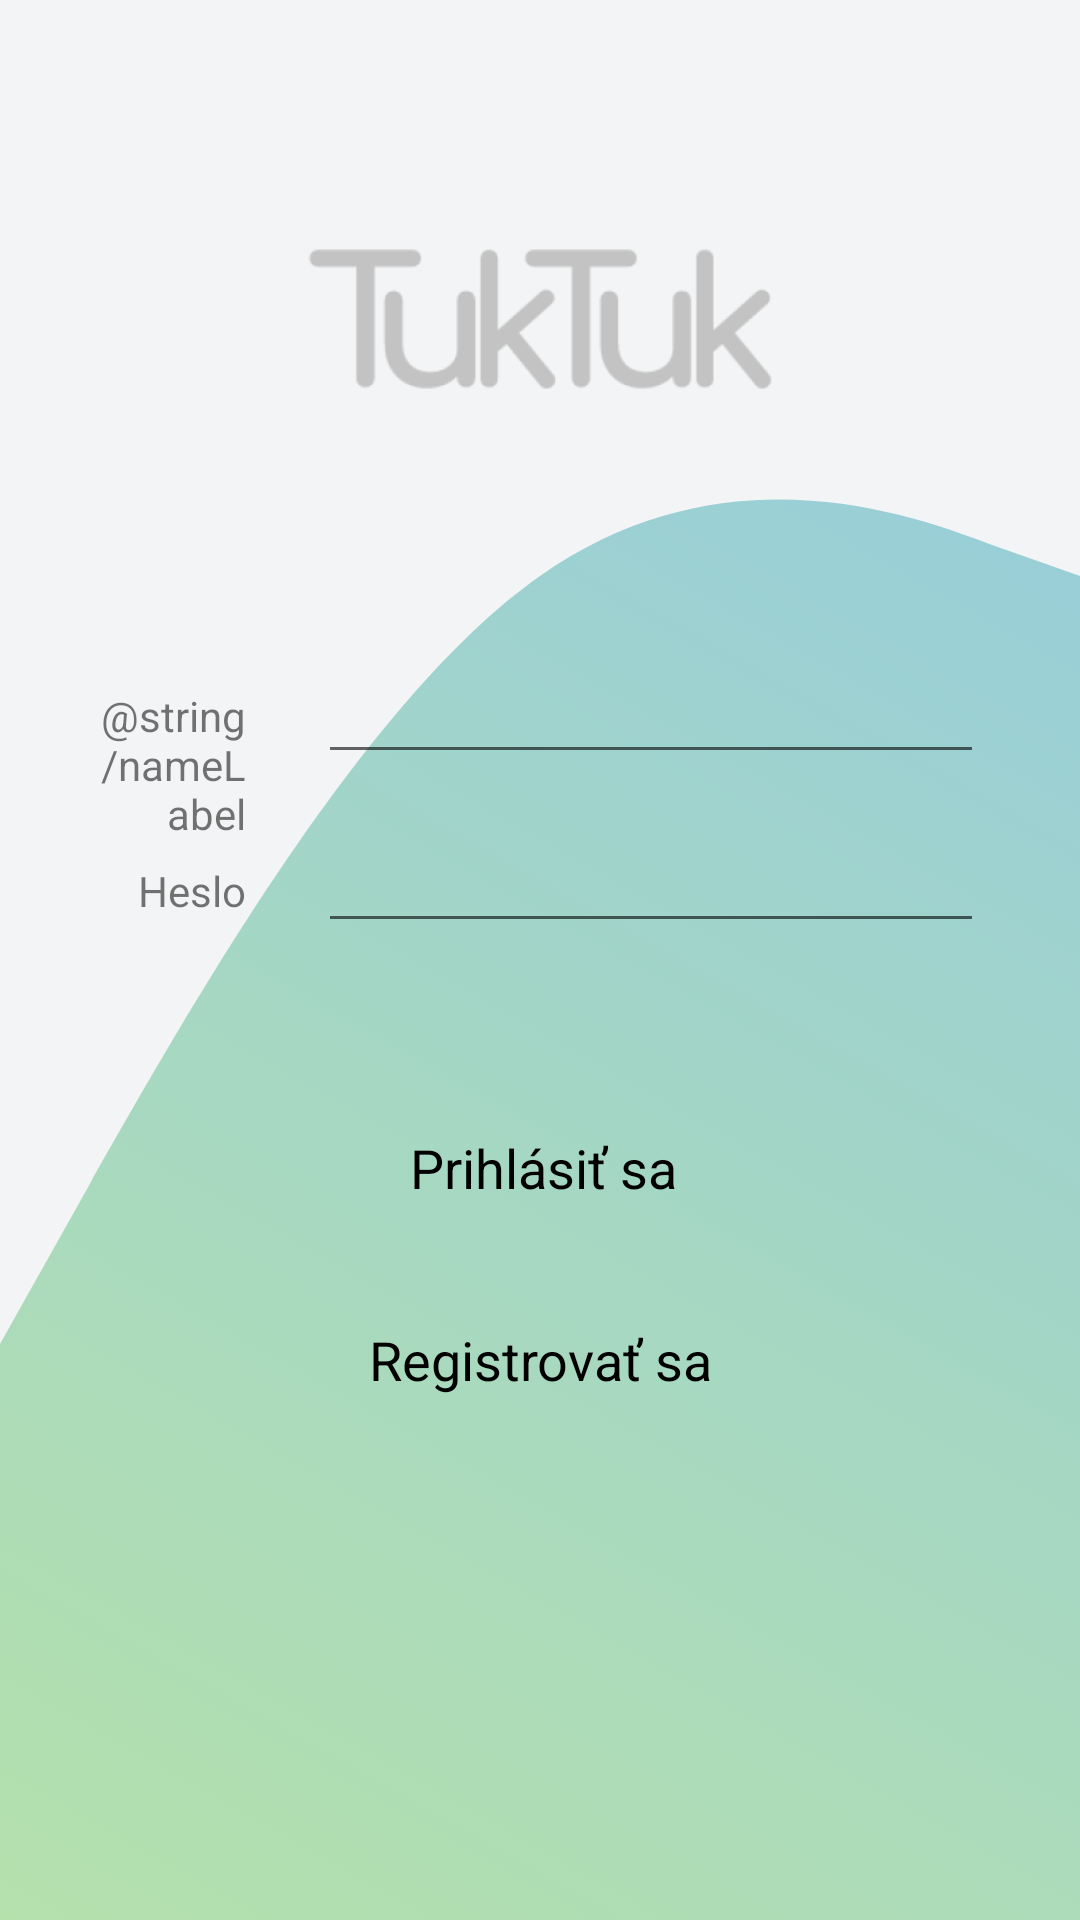

Android layout source for this screen:
<!-- AndroidManifest.xml: application theme AppTheme -->
<!-- res/layout/fragment_login.xml -->
<?xml version="1.0" encoding="utf-8"?>
<layout xmlns:android="http://schemas.android.com/apk/res/android"
    xmlns:app="http://schemas.android.com/apk/res-auto"
    xmlns:tools="http://schemas.android.com/tools"
    >

    <data>
        <variable
            name="loginViewModel"
            type="com.example.tuktuk.login.LoginViewModel" />
    </data>

    <FrameLayout
        android:layout_width="match_parent"
        android:layout_height="match_parent"

        tools:context="com.example.tuktuk.login.LoginFragment"
        android:id="@+id/login_layout"
        android:background="@drawable/gradient_animation">

        

        <androidx.constraintlayout.widget.ConstraintLayout
            android:layout_width="match_parent"
            android:layout_height="match_parent"
            android:background="@drawable/ic_wave_4">

            <TextView
                android:id="@+id/messageLogin"
                android:layout_width="0dp"
                android:layout_height="wrap_content"
                android:layout_marginStart="16dp"
                android:layout_marginTop="16dp"
                android:layout_marginEnd="16dp"
                android:textAlignment="center"
                android:textAppearance="@style/TextAppearance.AppCompat.Small"
                android:textColor="#F44336"
                app:layout_constraintBottom_toTopOf="@+id/loginButton"
                app:layout_constraintEnd_toEndOf="parent"
                app:layout_constraintStart_toStartOf="parent"
                app:layout_constraintTop_toBottomOf="@+id/passwordLoginInput"
                tools:visibility="gone" />

            <TextView
                android:id="@+id/password"
                android:layout_width="50dp"
                android:layout_height="wrap_content"
                android:layout_marginStart="32dp"
                android:layout_marginEnd="16dp"
                android:shadowColor="#FFFFFF"
                android:text="@string/password"
                android:textAlignment="textEnd"
                android:textSize="14sp"
                app:layout_constraintBaseline_toBaselineOf="@+id/passwordLoginInput"
                app:layout_constraintEnd_toStartOf="@+id/passwordLoginInput"
                app:layout_constraintStart_toStartOf="parent" />

            <TextView
                android:id="@+id/email"
                android:layout_width="50dp"
                android:layout_height="wrap_content"
                android:layout_marginStart="32dp"
                android:layout_marginEnd="16dp"
                android:text="@string/nameLabel"
                android:textAlignment="textEnd"
                android:textSize="14sp"
                app:layout_constraintBaseline_toBaselineOf="@+id/nameLoginInput"
                app:layout_constraintEnd_toStartOf="@+id/nameLoginInput"
                app:layout_constraintStart_toStartOf="parent" />

            <TextView
                android:id="@+id/inputResponse"
                android:layout_width="272dp"
                android:layout_height="23dp"
                android:text="@{loginViewModel.inputResponse}"
                android:textAlignment="viewStart"
                android:textColor="?attr/colorError"
                app:layout_constraintBottom_toTopOf="@+id/passwordLoginInput"
                app:layout_constraintEnd_toEndOf="@+id/passwordLoginInput"
                app:layout_constraintStart_toStartOf="@+id/passwordLoginInput"
                app:layout_constraintTop_toBottomOf="@+id/passwordLoginInput"
                app:layout_constraintVertical_bias="0.0" />

            <Button
                android:id="@+id/loginButton"
                style="@android:style/Widget.Holo.Button.Borderless"
                android:layout_width="172dp"
                android:layout_height="48dp"
                android:layout_marginStart="163dp"
                android:layout_marginTop="16dp"
                android:layout_marginEnd="163dp"
                android:shadowColor="#FFFFFF"
                android:text="@string/logIn"
                android:textColor="#000000"
                app:layout_constraintBottom_toTopOf="@+id/toRegistrationButton"
                app:layout_constraintEnd_toEndOf="parent"
                app:layout_constraintHorizontal_bias="0.494"
                app:layout_constraintStart_toStartOf="parent"
                app:layout_constraintTop_toBottomOf="@+id/messageLogin" />

            <EditText
                android:id="@+id/passwordLoginInput"
                android:layout_width="0dp"
                android:layout_height="wrap_content"
                android:layout_marginStart="8dp"
                android:layout_marginEnd="32dp"
                android:ems="10"
                android:importantForAutofill="no"
                android:inputType="textPassword"
                android:textColorHighlight="#000000"
                android:textColorLink="#000000"
                app:layout_constraintBottom_toTopOf="@+id/messageLogin"
                app:layout_constraintEnd_toEndOf="parent"
                app:layout_constraintStart_toEndOf="@+id/password"
                app:layout_constraintTop_toBottomOf="@+id/nameLoginInput" />

            <EditText
                android:id="@+id/nameLoginInput"
                android:layout_width="0dp"
                android:layout_height="45dp"
                android:layout_marginStart="8dp"
                android:layout_marginTop="250dp"
                android:layout_marginEnd="32dp"
                android:layout_marginBottom="15dp"
                android:ems="10"
                android:importantForAutofill="no"
                android:inputType="textEmailAddress"
                android:textColorHighlight="#000000"
                android:textColorLink="#000000"
                app:layout_constraintBottom_toTopOf="@+id/passwordLoginInput"
                app:layout_constraintEnd_toEndOf="parent"
                app:layout_constraintStart_toEndOf="@+id/email"
                app:layout_constraintTop_toTopOf="parent"
                app:layout_constraintVertical_bias="0.75" />

            <Button
                android:id="@+id/toRegistrationButton"
                style="@android:style/Widget.Holo.Button.Borderless"
                android:layout_width="172dp"
                android:layout_height="48dp"
                android:layout_marginStart="163dp"
                android:layout_marginTop="16dp"
                android:layout_marginEnd="163dp"
                android:layout_marginBottom="200dp"
                android:text="@string/registration"
                android:textColor="#000000"
                app:layout_constraintBottom_toBottomOf="parent"
                app:layout_constraintEnd_toEndOf="parent"
                app:layout_constraintStart_toStartOf="parent"
                app:layout_constraintTop_toBottomOf="@+id/loginButton" />

            <ImageView
                android:id="@+id/imageView"
                android:layout_width="356dp"
                android:layout_height="170dp"
                android:layout_marginStart="32dp"
                android:layout_marginEnd="32dp"
                app:layout_constraintBottom_toTopOf="@+id/nameLoginInput"
                app:layout_constraintEnd_toEndOf="parent"
                app:layout_constraintStart_toStartOf="parent"
                app:layout_constraintTop_toTopOf="parent"
                app:srcCompat="@drawable/tuktuk_title" />

        </androidx.constraintlayout.widget.ConstraintLayout>

    </FrameLayout>
</layout>
<!-- resources referenced by this layout -->
<resources>
  <!-- drawable gradient_animation (drawable) -->
  <?xml version="1.0" encoding="utf-8"?>
  <animation-list xmlns:android="http://schemas.android.com/apk/res/android">
  
      <item android:duration="4000"
          android:drawable="@drawable/gradient_start" />
  
      <item android:duration="4000"
          android:drawable="@drawable/gradient_end" />
  
  </animation-list>
  <!-- drawable ic_wave_4 (drawable) -->
  <vector xmlns:android="http://schemas.android.com/apk/res/android"
      android:width="1440dp"
      android:height="320dp"
      android:viewportWidth="1440"
      android:viewportHeight="320">
    <path
        android:pathData="M0,224L120,197.3C240,171 480,117 720,96C960,75 1200,85 1320,90.7L1440,96L1440,0L1320,0C1200,0 960,0 720,0C480,0 240,0 120,0L0,0Z"
        android:fillColor="#f3f4f5"/>
  </vector>
  <!-- drawable tuktuk_title: png bitmap (drawable, 10162 bytes) -->
  <string name="logIn">Prihlásiť sa</string>
  <string name="password">Heslo</string>
  <string name="registration">Registrovať sa</string>
  <style name="AppTheme" parent="Theme.AppCompat.Light.NoActionBar">
          
          <item name="colorPrimary">@color/colorPrimary</item>
          <item name="colorPrimaryDark">@color/colorTransparent</item>
          <item name="colorAccent">@color/colorAccent</item>
          <item name="android:statusBarColor">#000</item>
      </style>
  <!-- drawable gradient_start (drawable) -->
  <?xml version="1.0" encoding="utf-8"?>
  <shape xmlns:android="http://schemas.android.com/apk/res/android"
      android:shape="rectangle">
      <gradient
          android:type="linear"
          android:angle="45"
          android:startColor="@color/colorGradientStart"
          android:endColor="@color/colorGradientEnd"
          />
  </shape>
  <!-- drawable gradient_end (drawable) -->
  <?xml version="1.0" encoding="utf-8"?>
  <shape xmlns:android="http://schemas.android.com/apk/res/android"
      android:shape="rectangle">
      <gradient
          android:type="linear"
          android:angle="45"
          android:startColor="@color/colorGradientEnd"
          android:endColor="@color/colorGradientCenter"
          />
  </shape>
  <color name="colorPrimary">#6200EE</color>
  <color name="colorTransparent">#00ffffff</color>
  <color name="colorAccent">#03DAC5</color>
  <color name="colorGradientStart">#B4E1AC</color>
  <color name="colorGradientEnd">#91C9E4</color>
  <color name="colorGradientCenter">#66c0ed</color>
</resources>
